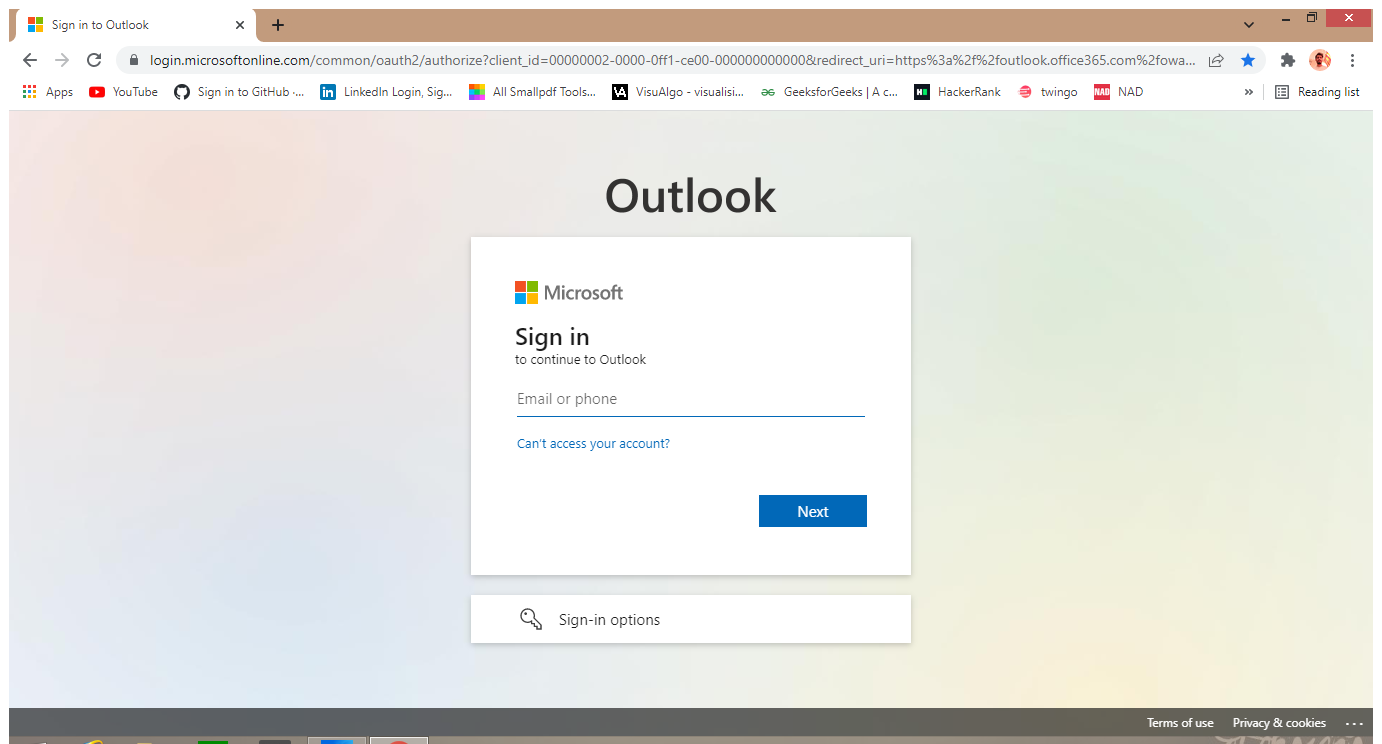
Workflow: Type_1

Step 1: Use Browser Chrome: Sign in to Outlook in window 'Sign in to Outlook' (chrome.exe)

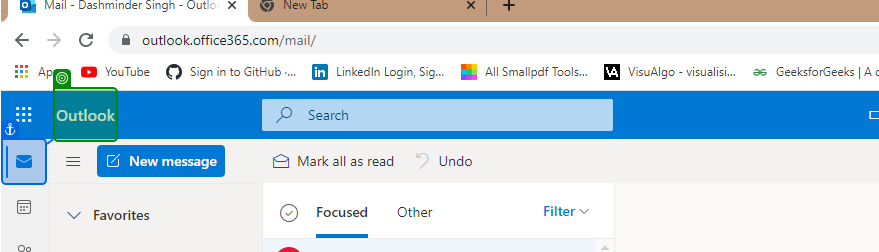
Step 2: check 'Outlook'

Step 3: Use Browser Chrome: Sign in to Outlook in window 'Sign in to Outlook' (chrome.exe) (same screen as step 1)

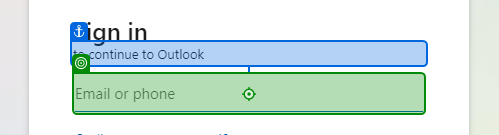
Step 4: type [username] into 'to continue to Outlook'

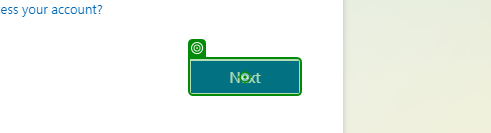
Step 5: click on 'Next'

Step 6: type a value into 'Enter password' (no picture)

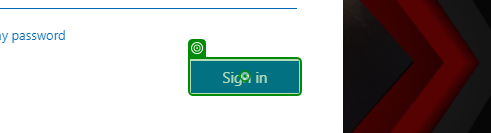
Step 7: click on 'Sign in'